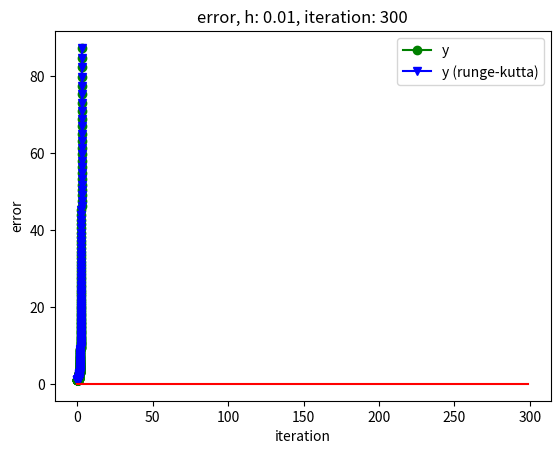

Recreate this plot in Python.

def rk4(func, xi, yi, h, Iter):
    y = [yi]
    for i in range(1, Iter):
        k1 = h * func(xi, yi)
        k2 = h * func(xi + h/2.0, yi + k1/2.0)
        k3 = h * func(xi + h/2.0, yi + k2/2.0)
        k4 = h * func(xi + h, yi + k3)
        y.append(yi + (k1 + 2*k2 + 2*k3 + k4)/6.0)
        xi += h
        yi = y[-1]
    return y 

def runge_kutta(f, xi, yi, h, iteration):

    y = [yi] # y = [y0, y1, y2, ... , yn]

    for i in range(1, iteration):
        k1 = h * f(xi, yi)
        k2 = h * f(xi + 0.5*h, yi + 0.5*k1)
        k3 = h * f(xi + 0.5*h, yi + 0.5*k2)
        k4 = h * f(xi + h, yi + k3)

        y = y + [yi + (k1 + 2*k2 + 2*k3 + k4)/6]

        xi += h
        yi = y[-1]

    return y

import math
import matplotlib.pyplot as plt

step = 0.01
interval = 3
ITER = math.floor(interval/step)
x0 = 0
y0 = 1

def f(x):
    return math.exp((x**2)/2)

def dydx(x, y):
    return x*y

x = [i*step for i in range(ITER)]
y = [f(xi) for xi in x]

y_rk = runge_kutta(dydx, x0, y0, step, ITER)

plt.plot(x, y, 'g', marker = 'o', label = 'y')
plt.plot(x, y_rk, 'b', marker = 'v', label = 'y (runge-kutta)')

plt.xlabel('x')
plt.ylabel('y')
plt.title('runge-kutta method') 
plt.legend()
plt.show()

err = []
for i in range(ITER):
    err = err + [abs(y[i] - y_rk[i])]

plt.plot(err, 'r')

plt.xlabel('iteration')
plt.ylabel('error')
plt.title('error, h: ' + str(step) + ', iteration: ' + str(ITER)) 
plt.show()